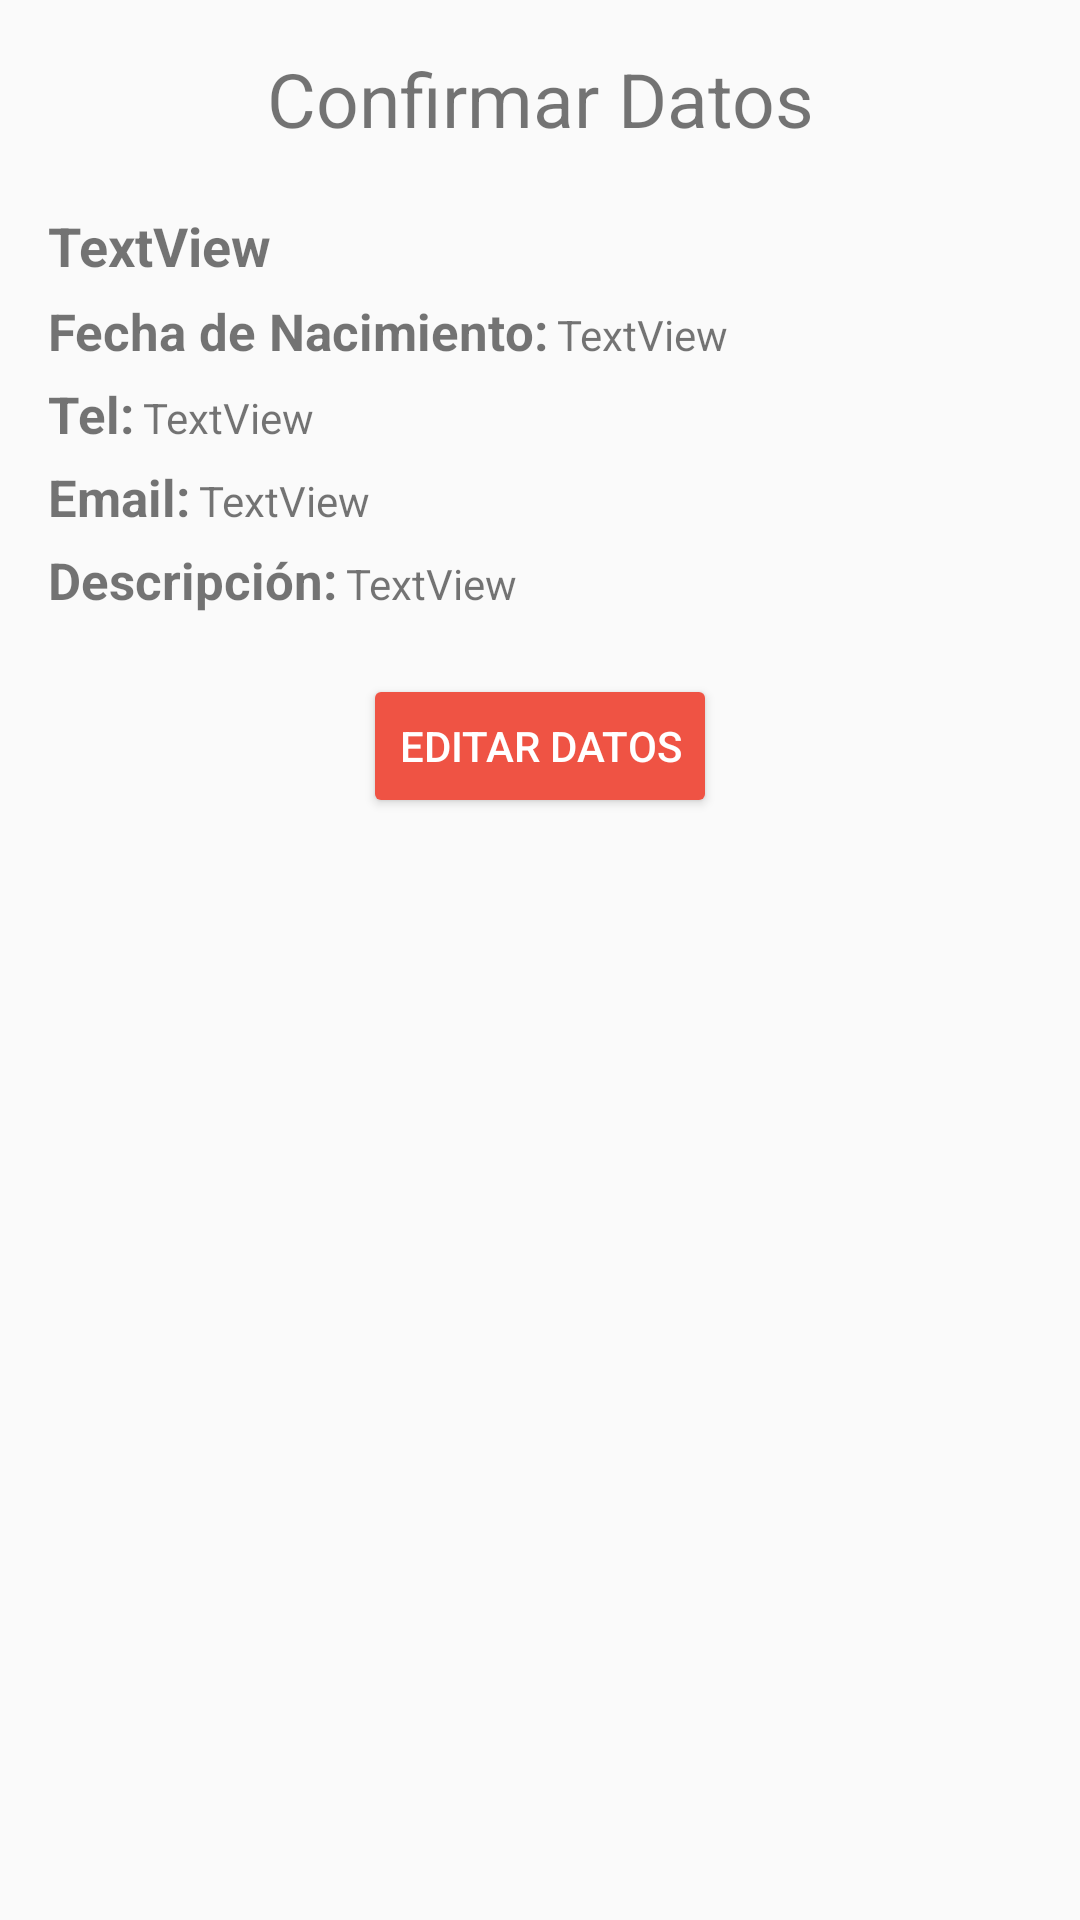

Write the Android layout XML for this screen, with the resource values it uses.
<!-- AndroidManifest.xml: application theme AppTheme -->
<!-- res/layout/activity_confirmar_datos.xml -->
<?xml version="1.0" encoding="utf-8"?>
<LinearLayout xmlns:android="http://schemas.android.com/apk/res/android"
    xmlns:tools="http://schemas.android.com/tools"
    android:id="@+id/activity_confirmar_datos"
    android:layout_width="match_parent"
    android:layout_height="match_parent"
    android:paddingBottom="@dimen/activity_vertical_margin"
    android:paddingLeft="@dimen/activity_horizontal_margin"
    android:paddingRight="@dimen/activity_horizontal_margin"
    android:paddingTop="@dimen/activity_vertical_margin"
    android:orientation="vertical"
    tools:context="joseduin.formulario.ConfirmarDatos">

    <TextView
        android:text="@string/confirmar_datos_titulo"
        android:layout_width="match_parent"
        android:layout_height="wrap_content"
        android:layout_marginBottom="@dimen/button_margin_top"
        android:theme="@style/confirmar_datos_titulo" />

    <TextView
        android:text="TextView"
        android:layout_width="match_parent"
        android:layout_height="wrap_content"
        android:id="@+id/confNombre"
        android:textSize="@dimen/conf_nombre"
        android:theme="@style/texto_negrita"/>

    <LinearLayout
        android:orientation="horizontal"
        android:layout_width="match_parent"
        android:layout_marginTop="@dimen/conf_margin_top"
        android:layout_height="wrap_content">

        <TextView
            android:text="@string/conf_fecha_nacimiento"
            android:layout_width="wrap_content"
            android:layout_height="wrap_content"
            android:theme="@style/texto_negrita"/>

        <TextView
            android:text="TextView"
            android:layout_width="wrap_content"
            android:layout_height="wrap_content"
            android:layout_marginLeft="@dimen/conf_margin_left"
            android:id="@+id/confFechaNacimiento"
            android:layout_weight="1" />

    </LinearLayout>

    <LinearLayout
        android:orientation="horizontal"
        android:layout_width="match_parent"
        android:layout_marginTop="@dimen/conf_margin_top"
        android:layout_height="wrap_content">

        <TextView
            android:text="@string/conf_telefono"
            android:layout_width="wrap_content"
            android:layout_height="wrap_content"
            android:theme="@style/texto_negrita"/>

        <TextView
            android:text="TextView"
            android:layout_width="wrap_content"
            android:layout_height="wrap_content"
            android:id="@+id/confTelefono"
            android:layout_marginLeft="@dimen/conf_margin_left"
            android:layout_weight="1" />

    </LinearLayout>

    <LinearLayout
        android:orientation="horizontal"
        android:layout_width="match_parent"
        android:layout_marginTop="@dimen/conf_margin_top"
        android:layout_height="wrap_content">

        <TextView
            android:text="@string/conf_email"
            android:layout_width="wrap_content"
            android:layout_height="wrap_content"
            android:theme="@style/texto_negrita"/>

        <TextView
            android:text="TextView"
            android:layout_width="wrap_content"
            android:layout_height="wrap_content"
            android:id="@+id/confEmail"
            android:layout_marginLeft="@dimen/conf_margin_left"
            android:layout_weight="1" />

    </LinearLayout>

    <LinearLayout
        android:orientation="horizontal"
        android:layout_width="match_parent"
        android:layout_marginTop="@dimen/conf_margin_top"
        android:layout_height="wrap_content">

        <TextView
            android:text="@string/conf_descripcion_contacto"
            android:layout_width="wrap_content"
            android:layout_height="wrap_content"
            android:theme="@style/texto_negrita"/>

        <TextView
            android:text="TextView"
            android:layout_width="wrap_content"
            android:layout_height="wrap_content"
            android:id="@+id/confDescripcion"
            android:layout_marginLeft="@dimen/conf_margin_left"
            android:layout_weight="1" />

    </LinearLayout>

    <Button
        android:text="@string/texto_boton_editar"
        android:layout_width="wrap_content"
        android:layout_height="wrap_content"
        android:layout_below="@+id/texto"
        android:theme="@style/MiBotonRaised"
        android:layout_marginTop="@dimen/button_margin_top"
        android:layout_gravity="center"
        android:id="@+id/botonEditar" />

</LinearLayout>
<!-- resources referenced by this layout -->
<resources>
  <dimen name="activity_horizontal_margin">16dp</dimen>
  <dimen name="activity_vertical_margin">16dp</dimen>
  <dimen name="button_margin_top">20dp</dimen>
  <dimen name="conf_margin_left">3dp</dimen>
  <dimen name="conf_margin_top">5dp</dimen>
  <dimen name="conf_nombre">18dp</dimen>
  <string name="conf_descripcion_contacto">Descripción:</string>
  <string name="conf_email">Email:</string>
  <string name="conf_fecha_nacimiento">Fecha de Nacimiento:</string>
  <string name="conf_telefono">Tel:</string>
  <string name="confirmar_datos_titulo">Confirmar Datos</string>
  <string name="texto_boton_editar">Editar Datos</string>
  <style name="MiBotonRaised" parent="Theme.AppCompat.Light">
          <item name="colorButtonNormal">@color/colorAccent</item>
          <item name="colorControlHighlight">@color/colorBlanco</item>
          <item name="android:textColor">@color/colorBlanco</item>
      </style>
  <style name="confirmar_datos_titulo">
          <item name="android:textSize">@dimen/confirmar_datos_titulo</item>
          <item name="android:gravity">center</item>
      </style>
  <style name="texto_negrita">
          <item name="android:textStyle">bold</item>
          <item name="android:textSize">@dimen/conf_text</item>
      </style>
  <style name="AppTheme" parent="Theme.AppCompat.Light.DarkActionBar">
          
          <item name="colorPrimary">@color/colorPrimary</item>
          <item name="colorPrimaryDark">@color/colorPrimaryDark</item>
          <item name="colorAccent">@color/colorAccent</item>
          <item name="actionBarStyle">@style/MyActionBar</item>
      </style>
  <color name="colorAccent">#ef5344</color>
  <color name="colorBlanco">#ffffff</color>
  <dimen name="confirmar_datos_titulo">25dp</dimen>
  <dimen name="conf_text">17dp</dimen>
  <color name="colorPrimary">#75e2e9</color>
  <color name="colorPrimaryDark">#1da6af</color>
  <style name="MyActionBar" parent="@style/Widget.AppCompat.ActionBar.Solid">
          <item name="titleTextStyle">@style/MyTitleTextStyle</item>
      </style>
  <style name="MyTitleTextStyle" parent="@style/TextAppearance.AppCompat.Widget.ActionBar.Title">
          <item name="android:textColor">@color/colorNegro</item>
      </style>
  <color name="colorNegro">#79000000</color>
</resources>
